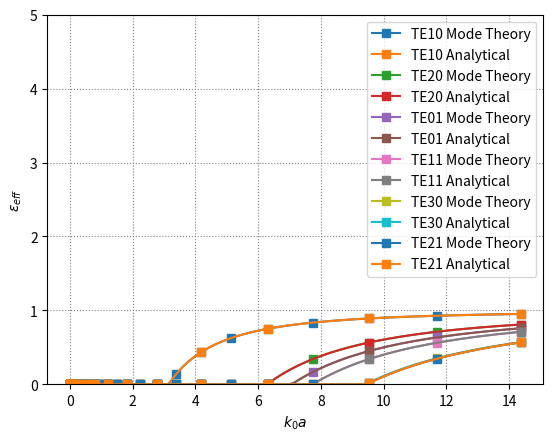
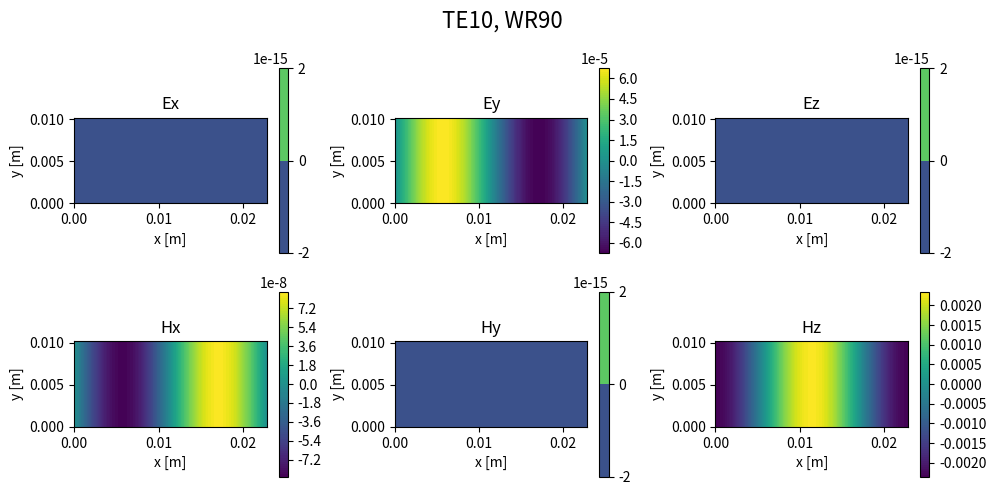

Reproduce these figures in Python, in order. (Note: this script raises an exception after producing the figures.)
# -*- coding: utf-8 -*-
"""
Module to compute dispersion curve, field distribution and attenuation
coefficients in rectangular waveguides with vertical anisotropic impedance 
boundary conditions.

The code is based on the work from...

@author: Leonardo Sito
"""
#%% Importing Modules

# Plot in separate window
# %matplotlib qt

import numpy as np
import matplotlib as mpl
import matplotlib.pyplot as plt

from scipy.optimize import fsolve
from scipy.signal import find_peaks
import scipy.constants as sc

#%% Waveguide class
class Waveguide:
    '''Defining waveguide dimensions and material properties'''
    def __init__(self, a, b, zz, zt, sigma):
        self.a = a
        self.b = b
        self.zz = zz
        self.zt = zt
        self.sigma = sigma

#%% Dispersion Curve calculation
class DispersionCurve:
    '''Computing dispersion curve'''
    
    def __init__(self, waveguide, n, m, freq):
        
        self.waveguide = waveguide
        self.n = n
        self.m = m
        self.freq = freq

        self.k0 = 2*np.pi*self.freq*np.sqrt(sc.epsilon_0*sc.mu_0)
        self.kc = self.get_kc()
        self.gamma = self.get_gamma()
        self.eps_eff = self.get_eps_eff()

    def get_kc(self):
        # Dispersion relation m = 0, the mode is TE
        def f_of_kc_me0(kc, freq):
        
            omega = 2*np.pi*freq
            X = np.exp(-1j*2*kc*self.waveguide.a, dtype = complex)
            
            f = np.abs(self.waveguide.zt**2*(1-X) 
                       - 2*self.k0/kc*self.waveguide.zt*(1+X) 
                       + (self.k0/kc)**2*(1-X)
                       )
        
            return f
        
        # Dispersion relation m != 0 we do not know if the mode is TE, TM or Hybrid
        def f_of_kc_mne0(kc, m, freq):
        
                omega = 2*np.pi*freq
        
                ky = m*np.pi/self.waveguide.b
                kx = np.sqrt(kc**2-ky**2, dtype = complex)
                gamma = np.sqrt(kc**2-self.k0**2, dtype = complex)
        
                X = np.exp(-1j*2*kx*self.waveguide.a, dtype = complex)
                
                K0xc = self.k0*kx/kc**2
                Kzyc = gamma*ky/kc**2
        
                if np.abs(self.waveguide.zt)+np.abs(self.waveguide.zz)==0: # The metal waveguide condition
                    f = np.abs(1-X)
                else:
                    f = np.abs(
                        2*Kzyc**2*self.waveguide.zz*(-self.waveguide.zt+(X+1)/(1-X)*K0xc*(self.waveguide.zz*self.waveguide.zt+1)-K0xc**2*self.waveguide.zz)
                        + (Kzyc**4+K0xc**4)*self.waveguide.zz**2-2*K0xc**3*(X+1)/(1-X)*self.waveguide.zz*(self.waveguide.zz*self.waveguide.zt+1)
                        + K0xc**2*(1+(self.waveguide.zz*self.waveguide.zt)**2+4*((X+1)/(1-X))**2*self.waveguide.zz*self.waveguide.zt)
                        - 2*K0xc*(X+1)/(1-X)*self.waveguide.zt*(1+self.waveguide.zz*self.waveguide.zt)
                        + self.waveguide.zt**2
                        )
        
                return f
            
        if self.m == 0:
            x = np.linspace(1, 1000, 10000) # Hard coded, not nice!
            roots_idx = find_peaks(-f_of_kc_me0(x, self.freq))[0]
            
            roots = x[roots_idx]
            kc = roots[n-1] # Because there is no TEM
            
        else:
            x = np.linspace(1, 600, 10000) # Hard coded, not nice!
            roots_idx = find_peaks(-f_of_kc_mne0(x, self.m, self.freq))[0]
            
            roots = x[roots_idx]
            kc = roots[n]
        
        return kc
        
    def get_gamma(self):
        gamma = np.sqrt(self.kc**2 - self.k0**2, dtype=complex)
        return gamma
    
    def get_eps_eff(self):
        eps_eff = (np.imag(self.gamma)/self.k0)**2
        return eps_eff

#%% Test Dispersion curves with analytical eq from TE

fig, ax = plt.subplots()

a=22.86e-3
b=10.16e-3

WR90 = Waveguide(a=a, b=b, zz=0, zt=0, sigma=58e6)

modes = [[1,0], [2,0], [0,1], [1,1], [3,0], [2,1]]

for mode in modes:
    m = mode[1]
    n = mode[0]
    
    freq = np.geomspace(1e6, 3e10, 501)
    k0 = np.zeros_like(freq)
    kc = np.zeros_like(freq)
    gamma = np.zeros_like(freq, dtype = complex)
    eps_eff = np.zeros_like(freq)
    
    for idx, el in enumerate(freq):
        params = DispersionCurve(WR90, m=m, n=n, freq=el)
        k0[idx] = params.k0
        kc[idx] = params.kc
        gamma[idx] = params.gamma
        eps_eff[idx] = params.eps_eff
    
    # The analytical dispersion equation for a rectangular waveguide
    ky_a= m*np.pi/b
    kx_a= n*np.pi/a
    
    omega = 2*np.pi*freq
    k0_a = omega*np.sqrt(sc.epsilon_0*sc.mu_0)
    kc_a = np.ones_like(freq)*np.sqrt(kx_a**2 + ky_a**2)
    
    gamma_a = np.sqrt(kc_a**2 - k0_a**2, dtype=complex)
    eps_eff_a = (np.imag(gamma_a)/k0_a)**2
    
    ax.plot(k0*a, eps_eff, marker = "s", markevery=10, label =f"TE{n}{m} Mode Theory")
    ax.plot(k0_a*a, eps_eff_a, marker = "s", markevery=20, label =f"TE{n}{m} Analytical")
    ax.set_ylabel('$\epsilon_{eff}$')
    ax.set_xlabel('$k_0 a$')
    
    ax.set_ylim(0, 5)
    
    ax.grid(True, color='gray', linestyle=':')
    ax.legend()
    
plt.show()

#%% Fields computation
# To solve the system of equation in [Byr16, Eq. 2.91] we need to:
class Fields:
    '''Computing fields in the waveguide with mode theory and analytically. 
    Computation of dissipation factor (alpha)'''

    def __init__(self, waveguide, dispersionCurve, Nx, Ny):
        self.waveguide = waveguide
        self.dispersionCurve = dispersionCurve
        self.Nx = Nx
        self.Ny = Ny

        # Meshgrid
        x_values = np.linspace(0, self.waveguide.a, self.Nx)  
        y_values = np.linspace(0, self.waveguide.b, self.Ny)
        self.x, self.y = np.meshgrid(x_values, y_values)

        # Params
        self.Gammap = None 
        self.Gammam = None 
        self.Pisp = None
        self.Psim = None 

        self.alpha = None
        self.beta = None

        self.compute_params()
        
        # Fields
        self.Ex = None
        self.Ey = None
        self.Ez = None
        self.Hx = None
        self.Hy = None
        self.Hz = None

        # Surface resistance
        self.R_surf = None
        self.alpha_att = None

    def compute_params(self):

        ky = self.dispersionCurve.m*np.pi/self.waveguide.b
        kx = np.sqrt(self.dispersionCurve.kc**2-ky**2, dtype = complex)
        
        Z0 = np.sqrt(sc.mu_0/sc.epsilon_0)
        X = np.exp(-1j*2*kx*self.waveguide.a, dtype = complex)
        
        # For better readability of the matrix
        gamma = self.dispersionCurve.gamma
        zt = self.waveguide.zt
        zz = self.waveguide.zz
        kc = self.dispersionCurve.kc
        k0 = self.dispersionCurve.k0

        # 1. Build the matrix
        M = np.array([[gamma*ky, gamma*ky, zt*Z0*kc**2-Z0*k0*kx, zt*Z0*kc**2+Z0*k0*kx],
                    [gamma*ky*X, gamma*ky, -(zt*Z0*kc**2+Z0*k0*kx)*X, -zt*Z0*kc**2+Z0*k0*kx],
                    [-zz*Z0*k0*kx+kc**2*Z0, zz*Z0*k0*kx+kc**2*Z0, zz*Z0*gamma*ky*Z0, zz*Z0*gamma*ky*Z0],
                    [-(zz*Z0*k0*kx+kc**2*Z0)*X, zz*Z0*k0*kx-kc**2*Z0, zz*Z0*gamma*ky*Z0*X, zz*Z0*gamma*ky*Z0]])
        
        # 2. Solve the homogeneous system Ax = 0 numerically
        _, _, V = np.linalg.svd(M)
        [self.Gammap, self.Gammam, self.Psip, self.Psim] = V[-1, :]
    
        # 3. Evaluate coupling of the modes
        try:
            self.alpha = self.Psim/self.Gammam
        except ZeroDivisionError:
            self.alpha = float('inf')
        
        try:
            self.beta = self.Gammam/self.Psim
        except ZeroDivisionError:
            self.beta = float('inf')
    
    # Compute all the fields: we still need the dependace from z
    def compute_fields(self):

        ky = self.dispersionCurve.m*np.pi/self.waveguide.b
        kx = np.sqrt(self.dispersionCurve.kc**2-ky**2, dtype = complex)

        Z0 = np.sqrt(sc.mu_0/sc.epsilon_0)
        X = np.exp(-1j*2*kx*self.waveguide.a, dtype = complex)

        # For better readability
        gamma = self.dispersionCurve.gamma
        kc = self.dispersionCurve.kc
        k0 = self.dispersionCurve.k0

        # Supporting pieces
        Ap = (self.Gammam*np.exp(1j*kx*self.x, dtype = complex)+self.Gammap*np.exp(-1j*kx*self.x, dtype = complex))
        Bp = (self.Psim*np.exp(1j*kx*self.x, dtype = complex)+self.Psip*np.exp(-1j*kx*self.x, dtype = complex))
        Am = (self.Gammam*np.exp(1j*kx*self.x, dtype = complex)-self.Gammap*np.exp(-1j*kx*self.x, dtype = complex))
        Bm = (self.Psim*np.exp(1j*kx*self.x, dtype = complex)-self.Psip*np.exp(-1j*kx*self.x, dtype = complex))    
    
        self.Ex = -1j*(gamma*kx*Am-Z0*k0*ky*Bp)*np.sin(ky*self.y)/(kc**2)
        self.Ey = -(gamma*ky*Ap+Z0*k0*kx*Bm)*np.cos(ky*self.y)/(kc**2)
        self.Ez = Ap*np.sin(ky*self.y)
    
        self.Hx = -1j*(-k0*ky*Ap+Z0*gamma*kx*Bm)*np.cos(ky*self.y)/(Z0*kc**2)
        self.Hy = (k0*kx*Am+Z0*gamma*ky*Bp)*np.sin(ky*self.y)/(Z0*kc**2)
        self.Hz = Bp*np.cos(ky*self.y)
    
    # Compute all the fields only for fully metal waveguides
    def compute_fields_analytical(self, mode='TE'):
        
        ky = self.dispersionCurve.m*np.pi/self.waveguide.b
        kx = self.dispersionCurve.n*np.pi/self.waveguide.a
    
        k0 = 2*np.pi*self.dispersionCurve.freq*np.sqrt(sc.epsilon_0*sc.mu_0)
        kc = np.sqrt(kx**2 + ky**2)
        
        gamma_ = np.sqrt(k0**2 - kc**2, dtype=complex)
        Z0 = np.sqrt(sc.mu_0/sc.epsilon_0)
        
        if mode=='TE':
            self.Hz = np.cos(kx*self.x)*np.cos(ky*self.y)
            self.Ez = 0*self.x*self.y
            
            self.Hx = 1j*gamma_*kx/kc**2*np.sin(kx*self.x)*np.cos(ky*self.y)
            self.Hy = 1j*gamma_*ky/kc**2*np.cos(kx*self.x)*np.sin(ky*self.y)
            
            self.Ex = k0/gamma_*Z0*self.Hy
            self.Ey = -k0/gamma_*Z0*self.Hx
            
        elif mode=='TM':    
            self.Hz = 0*self.x*self.y
            self.Ez = np.sin(kx*self.x)*np.sin(ky*self.y)
            
            self.Ex = 1j*gamma_*kx/kc**2*np.cos(kx*self.x)*np.sin(ky*self.y)
            self.Ey = 1j*gamma_*ky/kc**2*np.sin(kx*self.x)*np.cos(ky*self.y)
            
            self.Hx = -self.Ey*k0/gamma_/Z0
            self.Hy = self.Ex*k0/gamma_/Z0

    def compute_alpha(self):

        """
        if self.Ex == None:
            compute_fields()
        """

        # This is the version that benchmarks the idea of splitting the integrals
        omega = 2*np.pi*self.dispersionCurve.freq
    
        # Power flow integral
        integrand = self.Ex*np.conjugate(self.Hy) - self.Ey*np.conjugate(self.Hx)

        # The integral is fone as a simple sum
        Pnm = 1/2*np.real(np.sum(np.sum(integrand*self.waveguide.a*self.waveguide.b/self.Nx/self.Ny)))
        
        # Computing one current density for every side of the waveguide
        
        # Fields and currents for x = 0, normal is [-1, 0, 0]
        n = np.array([-1, 0, 0])
        H_xe0 = np.array([self.Hx[:,0], self.Hy[:,0], self.Hz[:,0]])

        J_xe0 = []
        for idx, el in enumerate(self.Hx[:,0]):
            J_xe0.append(np.cross(n, H_xe0[:,idx]))
        J_xe0 = np.array(J_xe0)

        # Fields and currents for x = a, normal is [1, 0, 0]
        n = np.array([1, 0, 0])
        H_xea = np.array([self.Hx[:,-1], self.Hy[:,-1], self.Hz[:,-1]])

        J_xea = []

        for idx, el in enumerate(self.Hx[:,0]):
            J_xea.append(np.cross(n, H_xea[:,idx]))
        J_xea = np.array(J_xea)

        # Fields and currents for y = 0, normal is [0, -1, 0]
        n = np.array([0, -1, 0])
        H_ye0 = np.array([self.Hx[0,:], self.Hy[0,:], self.Hz[0,:]])

        J_ye0 = []

        for idx, el in enumerate(self.Hx[:,0]):
            J_ye0.append(np.cross(n, H_ye0[:,idx]))
        J_ye0 = np.array(J_ye0)

        # Fields and currents for y = b, normal is [0, 1, 0]
        n = np.array([0, 1, 0])
        H_yeb = np.array([self.Hx[-1,:], self.Hy[-1,:], self.Hz[-1,:]])

        J_yeb = []

        for idx, el in enumerate(self.Hx[:,0]):
            J_yeb.append(np.cross(n, H_yeb[:,idx]))
        J_yeb = np.array(J_yeb)
        
        # Now we compute the losses
        # Resistance of the metal walls
        self.R_surf = np.sqrt(omega*sc.mu_0/2/self.waveguide.sigma)
        Rzz = np.real(self.waveguide.zz)
        Rzt = np.real(self.waveguide.zt)

        int1 = []
        for idx, el in enumerate(J_xe0[:,0]):
            int1.append(np.dot(J_xe0[idx], np.conjugate(J_xe0[idx]))*self.waveguide.b/self.Ny)
        Pl1 = self.R_surf/2*np.sum(int1)

        int2 = []
        for idx, el in enumerate(J_xea[:,0]):
            int2.append(np.dot(J_xea[idx], np.conjugate(J_xea[idx]))*self.waveguide.b/self.Ny)
        Pl2 = self.R_surf/2*np.sum(int2)

        int3 = []
        for idx, el in enumerate(J_ye0[:,0]):
            int3.append(np.dot(J_ye0[idx], np.conjugate(J_ye0[idx]))*self.waveguide.a/self.Nx)
        Pl3 = self.R_surf/2*np.sum(int3)

        # Testing on int 4 the separation of the components, this should be done
        # on the vertical walls...
        int4z = []
        int4t = []
        for idx, el in enumerate(J_yeb[:,0]):
            Pl4t = np.dot(J_yeb[idx,0], np.conjugate(J_yeb[idx,0]))*self.waveguide.a/self.Nx
            Pl4z = np.dot(J_yeb[idx,2], np.conjugate(J_yeb[idx,2]))*self.waveguide.a/self.Nx

            int4z.append(Pl4z)
            int4t.append(Pl4t)
        Pl4 = self.R_surf/2*np.sum(int4z) + self.R_surf/2*np.sum(int4t) # Per ora è isotropa

        Pl = Pl1+Pl2+Pl3+Pl4
        
        # This is alpha in dB
        self.alpha_att = Pl/2/Pnm * 8.686
        
        # Just for visualization
        if np.abs(self.alpha_att) > 10:
            self.alpha_att = np.nan
        
    
#%% Testing field maps
# Create a subplot with contourf
fig, ax = plt.subplots(2,3, figsize=(10, 5))

labels = ["Ex", "Ey", "Ez", "Hx", "Hy", "Hz"]

freq = 15e9
a=22.86e-3
b=10.16e-3

WR90 = Waveguide(a=a, b=b, zz=0, zt=0, sigma=58e6)
Dispersion_WR90 = DispersionCurve(waveguide=WR90, m=0, n=1, freq=freq)
Fields_WR90 = Fields(waveguide=WR90, dispersionCurve=Dispersion_WR90, Nx=100, Ny=100)
Fields_WR90.compute_fields_analytical(mode='TE')
Fields_WR90.compute_fields()

A = [Fields_WR90.Ex, Fields_WR90.Ey, Fields_WR90.Ez, 
     Fields_WR90.Hx, Fields_WR90.Hy, Fields_WR90.Hz]

norm_factor = np.amax(np.amax(np.abs(A)))

for idx, el in enumerate(labels):
    row = idx // 3  # Determine the row (0 or 1)
    col = idx % 3   # Determine the column (0, 1, or 2)

    contour = ax[row, col].contourf(Fields_WR90.x, Fields_WR90.y, np.imag(A[idx])/norm_factor, cmap='viridis', levels=100)
    fig.colorbar(contour, ax=ax[row, col])

    # Add labels and title
    ax[row, col].set_xlabel('x [m]')
    ax[row, col].set_ylabel('y [m]')
    ax[row, col].set_title(el)

    ax[row, col].set_aspect('equal')

# Set a title for the whole figure
fig.suptitle(f'TE{1}{0}, WR90', fontsize=16)

# Show the plot
plt.tight_layout()
plt.show()

#%% Mode checking example
"""
m = 0
n = 1 # nth zero of f(kc)

freq = np.geomspace(1e6, 2e10, 1001)
k0 = np.zeros_like(freq)
kc = np.zeros_like(freq)
gamma = np.zeros_like(freq, dtype = complex)
eps_eff = np.zeros_like(freq)
alpha = np.zeros_like(freq, dtype = complex)
beta = np.zeros_like(freq, dtype = complex)

for idx, el in enumerate(freq):
    k0[idx], kc[idx], gamma[idx], eps_eff[idx] = compute_kc(a, b, zz, zt, m, n, el)
    alpha[idx], beta[idx] = compute_fields(a, b, zz, zt, m, n, el, flag=False)


fig, ax = plt.subplots()
ax.plot(k0*a, eps_eff, marker = "s", markevery=20, label =f"TE{n}0")
ax.set_ylabel('$\epsilon_{eff}$')
ax.set_xlabel('$k_0 a$')

ax.set_ylim(0, 5)

ax.grid(True, color='gray', linestyle=':')
ax.legend()

plt.show()

# Modify the eq. multipy by (1-X)**2
# I have to actually understand first if the mode is a TE or TM or HE or EH to 
# then name them in terms of n
# Check all modes now (all, go up to some orders)
"""

#%% Plot
# Create a subplot with contourf
fig, ax = plt.subplots(2,3, figsize=(10, 5))

labels = ["Ex", "Ey", "Ez", "Hx", "Hy", "Hz"]

m = 1
n = 0
A = compute_fields_a(a=a, b=b, m=m, n=n, freq=20e9, flag="TE")

for idx, el in enumerate(labels):
    row = idx // 3  # Determine the row (0 or 1)
    col = idx % 3   # Determine the column (0, 1, or 2)

    contour = ax[row, col].contourf(A[1][0], A[1][1], np.real(A[0][idx]), cmap='viridis', levels=100)
    fig.colorbar(contour, ax=ax[row, col])

    # Add labels and title
    ax[row, col].set_xlabel('x [m]')
    ax[row, col].set_ylabel('y [m]')
    ax[row, col].set_title(el)

    ax[row, col].set_aspect('equal')

# Set a title for the whole figure
fig.suptitle(f'TE{n}{m} analytical, WR90', fontsize=16)

# Show the plot
plt.tight_layout()
plt.show()

# Benchmark
fig, ax = plt.subplots(2,3, figsize=(10, 5))

labels = ["Ex", "Ey", "Ez", "Hx", "Hy", "Hz"]

a = 22.86e-3 # Long side of waveguide
b = 10.16e-3 # Short side of waveguide
m = 1
n = 1
TEanalytical = compute_fields_a(a=a, b=b, m=m, n=n, freq=20e9, flag="TE")
TManalytical = compute_fields_a(a=a, b=b, m=m, n=n, freq=20e9, flag="TM")
A = compute_fields(a=a, b=b, zz=0, zt=0, m=m, n=n, freq=20e9)

for idx, el in enumerate(labels):
    row = idx // 3  # Determine the row (0 or 1)
    col = idx % 3   # Determine the column (0, 1, or 2)

    contour = ax[row, col].contourf(A[1][0], A[1][1], np.abs(np.real(A[0][idx])/np.amax(np.real(A[0][idx]))-np.real(TEanalytical[0][idx])/np.amax(np.real(TEanalytical[0][idx]))), cmap='viridis', levels=100)
    fig.colorbar(contour, ax=ax[row, col])

    # Add labels and title
    ax[row, col].set_xlabel('x [m]')
    ax[row, col].set_ylabel('y [m]')
    ax[row, col].set_title(el)

    ax[row, col].set_aspect('equal')

# Set a title for the whole figure
fig.suptitle(f'TE{n}{m} diff, WR90', fontsize=16)

# Show the plot
plt.tight_layout()
plt.show()

#%% Benchmark with multiple modes

fig, ax = plt.subplots()

a=22.86e-3
b=10.16e-3

WR90 = Waveguide(a=a, b=b, zz=0, zt=0, sigma=58e6)

modes = [[1,0], [2,0], [1,1], [0,1]]

for mode in modes:
    m = mode[1]
    n = mode[0]

    alphadB = []
    alphadB_a = []
    Rm = []
    
    freq = np.geomspace(1e6, 3e10, 501)
    
    # For the analytical expression
    ky= m*np.pi/b
    kx= n*np.pi/a
    kc = np.sqrt(kx**2 + ky**2)
    Z0 = np.sqrt(sc.mu_0/sc.epsilon_0)
    
    for el in freq: 
        #alphadB.append(alpha(a=a, b=b, zz=zz, zt=zt, m=m, n=n, freq=el, sigma=sigma))

        Dispersion_WR90 = DispersionCurve(waveguide=WR90, m=m, n=n, freq=el)
        Fields_WR90 = Fields(waveguide=WR90, dispersionCurve=Dispersion_WR90, Nx=100, Ny=100)
        
        Fields_WR90.compute_fields()
        Fields_WR90.compute_alpha()

        alphadB.append(Fields_WR90.alpha_att)
            
        k0 = 2*np.pi*el*np.sqrt(sc.epsilon_0*sc.mu_0)
        
        Rm.append(Fields_WR90.R_surf)

        if m == 0 or n==0:
            app = 2*Fields_WR90.R_surf/(b*Z0*np.sqrt(1-kc**2/k0**2))*((1+b/a)*kc**2/k0**2+b/a*(1/2-kc**2/k0**2)*(n**2*a*b+m**2*a**2)/(n**2*b**2+m**2*a**2))
            #app = 2*Rm/(b*Z0*np.sqrt(1-kc**2/k0**2))*(1/2+b/a*kc**2/k0**2)
        else:
            app = 2*Fields_WR90.R_surf/(b*Z0*np.sqrt(1-kc**2/k0**2))*((1+b/a)*kc**2/k0**2+b/a*(1-kc**2/k0**2)*(n**2*a*b+m**2*a**2)/(n**2*b**2+m**2*a**2))
            #app = 2*Rm/(b*Z0*np.sqrt(1-kc**2/k0**2))*((1+b/a)*kc**2/k0**2+(1-kc**2/k0**2)*(m**2*b**2+n**2*a*b)/(n**2*a**2+m**2*b**2))
            
        alphadB_a.append(app*8.686)
        # alphadB_a.append(alpha_a(a=a, b=b, zz=zz, zt=zt, m=m, n=n, freq=el, sigma=sigma))
        
    ax.plot(freq, alphadB, label = f"TE{n}{m} numerical")
    ax.plot(freq, alphadB_a, label = f"TE{n}{m}   analytical")
    # ax.plot(frequencies, Rm_, label = f"TE{n}{m} numerical")
    
    plt.legend()
#ax.set_ylim(0, 0.4)   
ax.grid(True)

# %%
